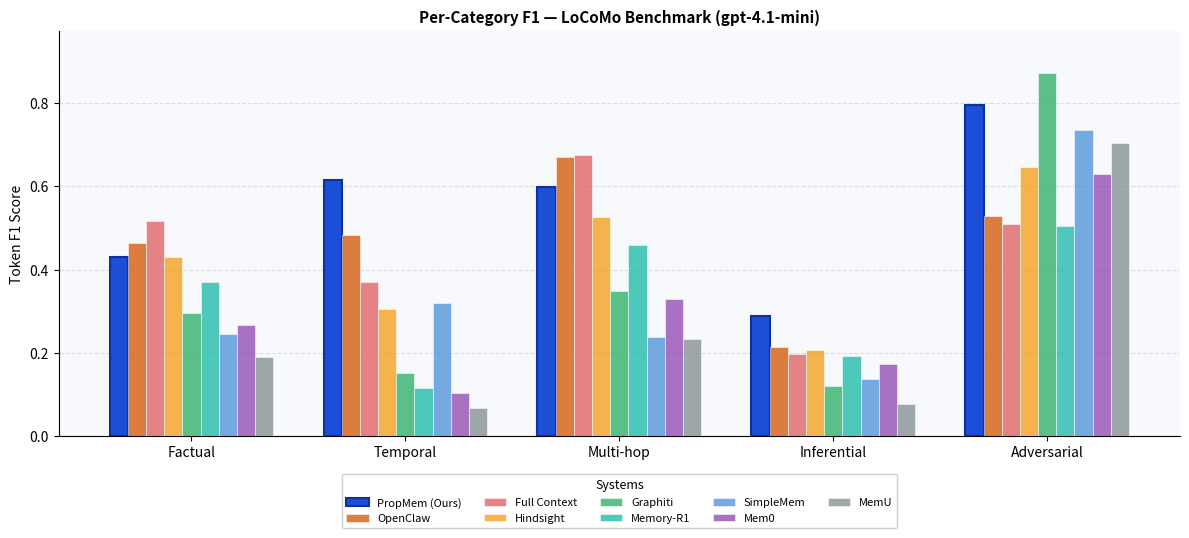

This chart was generated by the following Python code: (Note: this script raises an exception after producing the figure.)
import matplotlib.pyplot as plt
import numpy as np


def generate_bar_chart(
    title, categories, systems, output_path, figsize=(12, 5.5), bar_width=0.085,
    legend_y=-0.08,
):
    n_systems = len(systems)
    x = np.arange(len(categories))
    total_width = bar_width * n_systems

    fig, ax = plt.subplots(figsize=figsize)
    fig.patch.set_facecolor("#ffffff")
    ax.set_facecolor("#f7f9fc")

    for i, (name, (scores, color)) in enumerate(systems.items()):
        offset = x - total_width / 2 + bar_width * (i + 0.5)
        is_propmem = name == "PropMem (Ours)"
        ax.bar(
            offset,
            scores,
            bar_width,
            label=name,
            color=color,
            edgecolor="#0f3299" if is_propmem else "white",
            linewidth=1.5 if is_propmem else 0.5,
            alpha=1.0 if is_propmem else 0.75,
            zorder=3,
        )

    ax.set_xticks(x)
    ax.set_xticklabels(categories, fontsize=10)
    ax.set_ylabel("Token F1 Score", fontsize=10)
    ax.set_title(title, fontsize=11, fontweight="bold")
    ax.set_ylim(0, max(s for _, (scores, _) in systems.items() for s in scores) + 0.1)
    ax.grid(True, axis="y", linestyle="--", alpha=0.35, color="#aaaaaa")
    ax.spines[["top", "right"]].set_visible(False)

    ax.legend(
        loc="upper center",
        bbox_to_anchor=(0.5, legend_y),
        fontsize=8,
        framealpha=0.95,
        edgecolor="#cccccc",
        title="Systems",
        title_fontsize=9,
        ncol=min(n_systems, 5),
    )

    plt.tight_layout()
    plt.savefig(output_path, dpi=150, bbox_inches="tight")
    plt.close()
    print(f"Saved {output_path}")


# LoCoMo per-category F1
generate_bar_chart(
    title="Per-Category F1 — LoCoMo Benchmark (gpt-4.1-mini)",
    categories=["Factual", "Temporal", "Multi-hop", "Inferential", "Adversarial"],
    systems={
        "PropMem (Ours)": ([0.431, 0.615, 0.599, 0.289, 0.794], "#1d4ed8"),
        "OpenClaw":       ([0.464, 0.482, 0.670, 0.213, 0.528], "#d35400"),
        "Full Context":   ([0.517, 0.369, 0.674, 0.197, 0.509], "#e05c5c"),
        "Hindsight":      ([0.431, 0.306, 0.526, 0.206, 0.647], "#f39c12"),
        "Graphiti":       ([0.296, 0.151, 0.349, 0.120, 0.873], "#27ae60"),
        "Memory-R1":      ([0.370, 0.116, 0.460, 0.193, 0.504], "#14b8a6"),
        "SimpleMem":      ([0.245, 0.320, 0.237, 0.136, 0.734], "#4a90d9"),
        "Mem0":           ([0.267, 0.104, 0.330, 0.174, 0.629], "#8e44ad"),
        "MemU":           ([0.190, 0.068, 0.233, 0.076, 0.704], "#7f8c8d"),
    },
    output_path="assets/benchmark_categories.png",
)

# LongMemEval per-category F1
generate_bar_chart(
    title="Per-Category F1 — LongMemEval Benchmark (gpt-4.1)",
    categories=[
        "Single-Session\nUser",
        "Single-Session\nAssistant",
        "Single-Session\nPreference",
        "Multi-\nSession",
        "Temporal",
        "Knowledge\nUpdate",
    ],
    systems={
        "PropMem (Ours)": ([0.851, 0.767, 0.147, 0.582, 0.424, 0.528], "#1d4ed8"),
        "SimpleMem":      ([0.752, 0.566, 0.126, 0.382, 0.578, 0.475], "#4a90d9"),
        "OpenClaw":       ([0.401, 0.432, 0.127, 0.082, 0.185, 0.234], "#d35400"),
        "Full Context":   ([0.265, 0.415, 0.177, 0.062, 0.212, 0.202], "#e05c5c"),
    },
    output_path="assets/benchmark_longmemeval_categories.png",
    figsize=(11, 5.5),
    bar_width=0.15,
    legend_y=-0.18,
)
